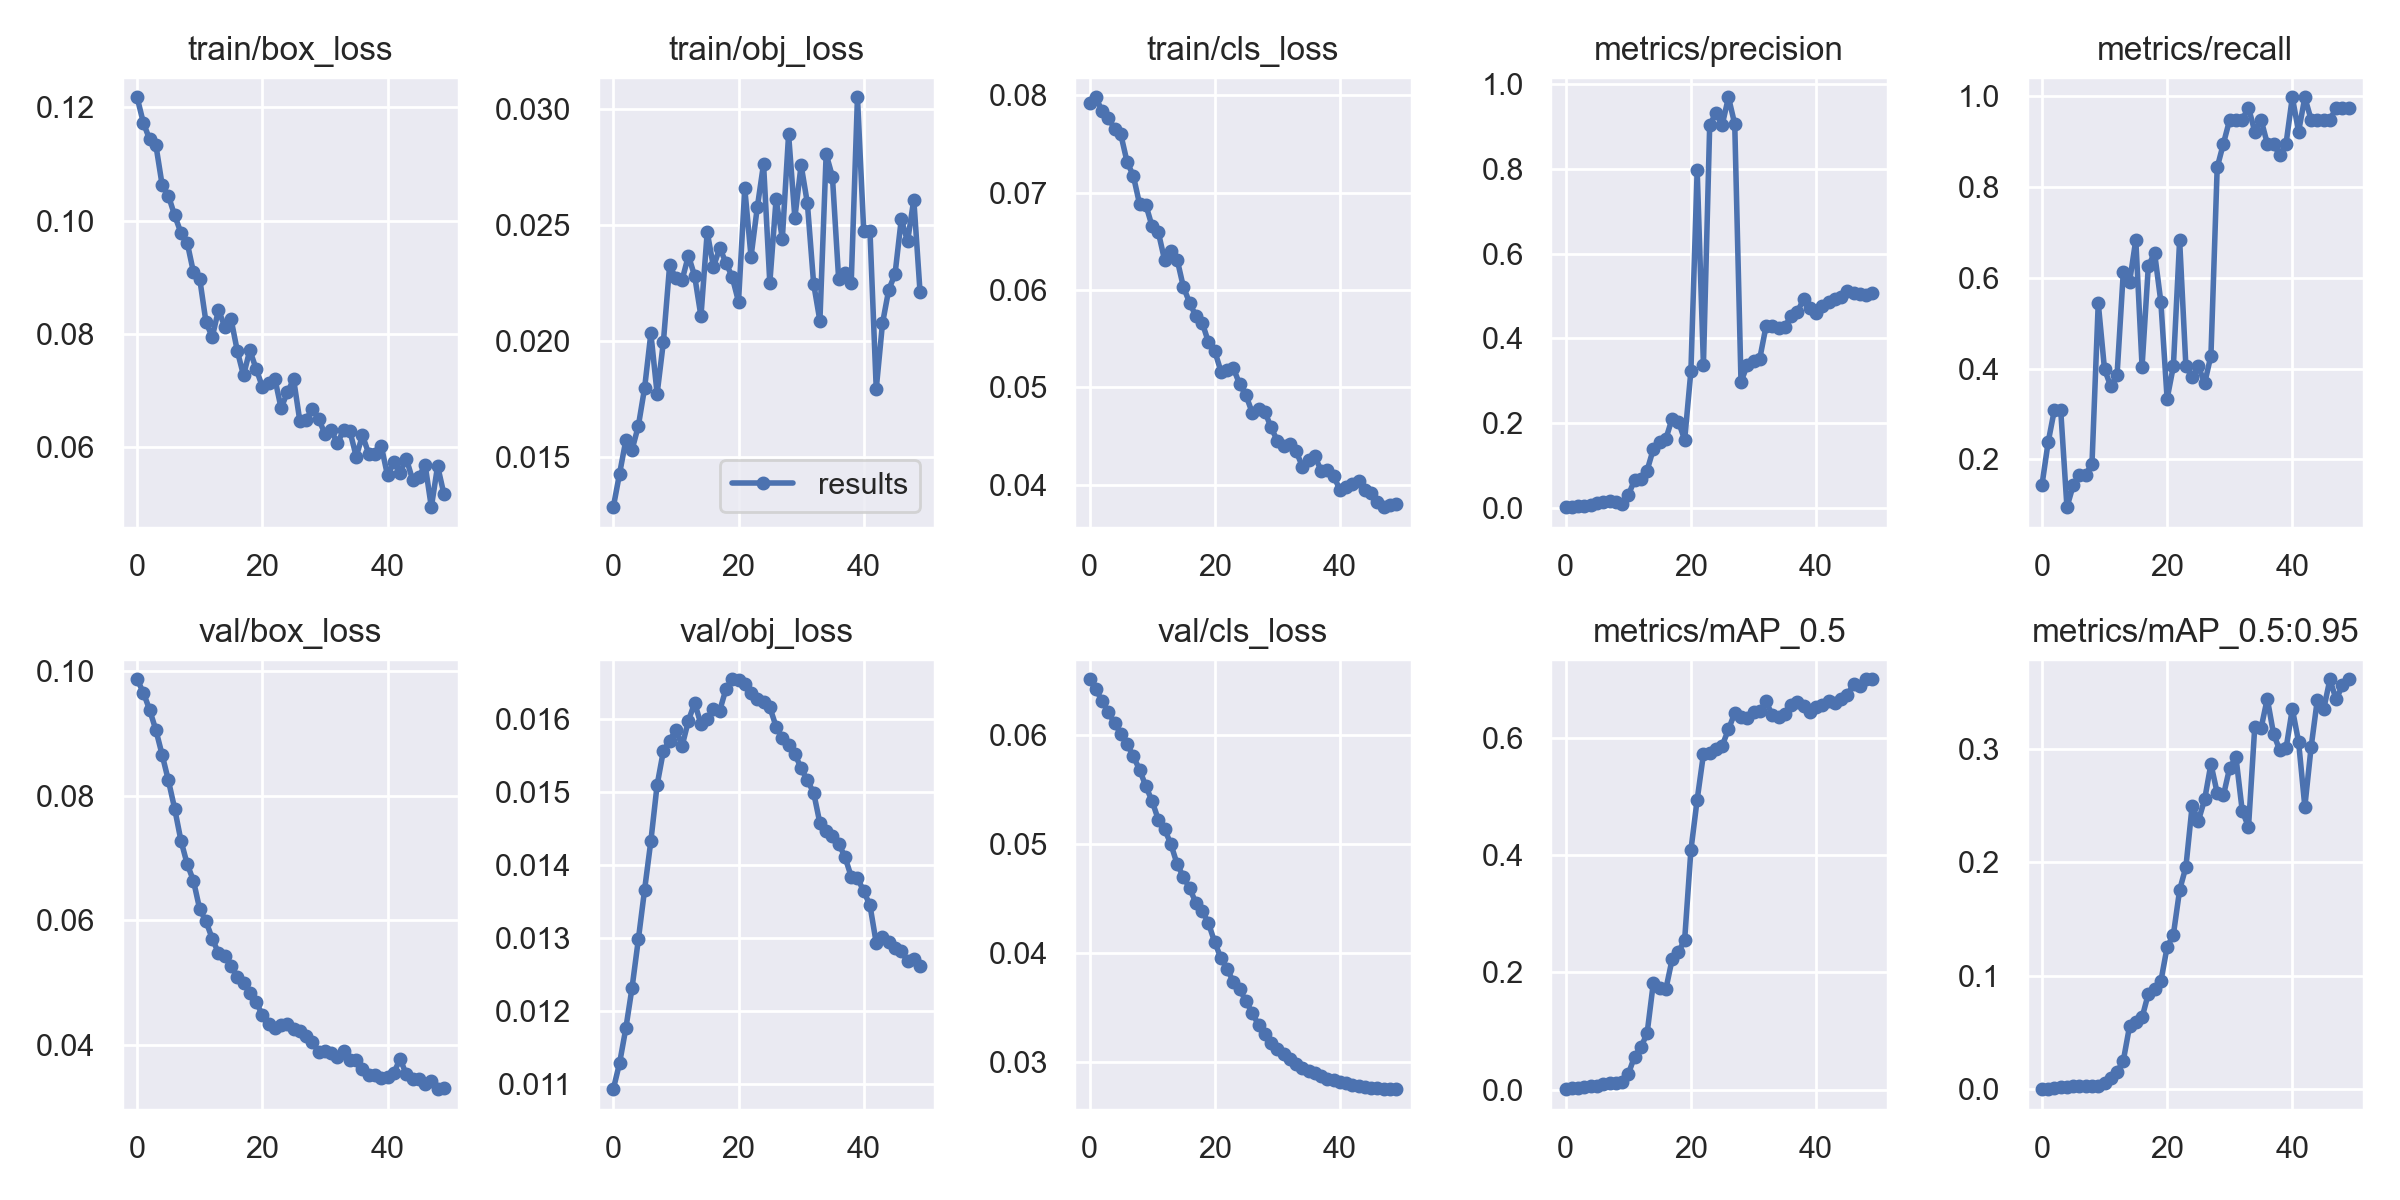

Data behind this chart, as committed beside it:
epoch, train/box_loss, train/obj_loss, train/cls_loss, metrics/precision, metrics/recall, metrics/mAP_0.5, metrics/mAP_0.5:0.95, val/box_loss, val/obj_loss, val/cls_loss, x/lr0, x/lr1, x/lr2
0, 0.1218, 0.01284, 0.07924, 0.001654, 0.1429, 0.001219, 0.0001365, 0.09873, 0.01093, 0.06511, 2e-05, 2e-05, 0.09982
1, 0.1173, 0.01427, 0.0798, 0.002862, 0.2381, 0.00235, 0.0004696, 0.0966, 0.01128, 0.0642, 4.9956e-05, 4.9956e-05, 0.09955
2, 0.1144, 0.01572, 0.0784, 0.003916, 0.3095, 0.003569, 0.0009751, 0.09383, 0.01176, 0.06314, 7.9716e-05, 7.9716e-05, 0.09928
3, 0.1133, 0.01531, 0.07766, 0.004643, 0.3095, 0.00476, 0.001621, 0.09058, 0.01232, 0.06212, 0.0001091, 0.0001091, 0.09901
4, 0.1063, 0.01634, 0.07658, 0.005555, 0.09524, 0.005979, 0.002267, 0.0866, 0.01298, 0.06106, 0.000138, 0.000138, 0.09874
5, 0.1044, 0.01797, 0.07599, 0.01029, 0.1429, 0.007246, 0.00246, 0.08248, 0.01366, 0.06012, 0.0001663, 0.0001663, 0.09847
6, 0.1009, 0.02033, 0.07316, 0.01478, 0.1667, 0.01022, 0.003025, 0.07796, 0.01433, 0.05919, 0.0001937, 0.0001937, 0.09819
7, 0.09789, 0.01773, 0.07174, 0.01628, 0.1667, 0.01094, 0.00328, 0.07283, 0.0151, 0.05802, 0.0002202, 0.0002202, 0.09792
8, 0.09613, 0.01995, 0.06883, 0.01415, 0.1905, 0.01186, 0.002928, 0.06905, 0.01556, 0.05682, 0.0002455, 0.0002455, 0.09765
9, 0.09091, 0.02326, 0.06875, 0.01004, 0.5439, 0.0125, 0.002813, 0.06638, 0.0157, 0.05529, 0.0002697, 0.0002697, 0.09737
10, 0.08975, 0.0227, 0.06655, 0.02927, 0.3985, 0.02688, 0.00597, 0.06181, 0.01585, 0.05393, 0.0002925, 0.0002925, 0.09709
11, 0.0821, 0.02264, 0.06592, 0.0663, 0.3609, 0.05675, 0.01038, 0.05987, 0.01563, 0.0522, 0.0003139, 0.0003139, 0.09681
12, 0.07947, 0.02368, 0.06306, 0.06756, 0.3847, 0.07225, 0.01512, 0.05707, 0.01597, 0.05134, 0.0003337, 0.0003337, 0.09653
13, 0.08421, 0.02279, 0.06405, 0.08812, 0.6115, 0.09616, 0.02512, 0.05475, 0.01622, 0.04997, 0.0003518, 0.0003518, 0.09625
14, 0.0813, 0.02106, 0.06314, 0.1389, 0.5902, 0.1822, 0.0555, 0.05433, 0.01592, 0.04813, 0.0003682, 0.0003682, 0.09597
15, 0.08266, 0.02469, 0.06031, 0.1543, 0.683, 0.1729, 0.05974, 0.05275, 0.016, 0.04696, 0.0003828, 0.0003828, 0.09568
16, 0.07703, 0.0232, 0.0587, 0.163, 0.4043, 0.1715, 0.06327, 0.05099, 0.01614, 0.04591, 0.0003956, 0.0003956, 0.0954
17, 0.07266, 0.024, 0.05731, 0.2108, 0.6253, 0.2224, 0.08421, 0.05, 0.01612, 0.04458, 0.0004064, 0.0004064, 0.09511
18, 0.07714, 0.02337, 0.05666, 0.2037, 0.6541, 0.2341, 0.08882, 0.04837, 0.01641, 0.04387, 0.0004153, 0.0004153, 0.09481
19, 0.07387, 0.02275, 0.05466, 0.1608, 0.5466, 0.2557, 0.09513, 0.04691, 0.01654, 0.04271, 0.0004222, 0.0004222, 0.09452
20, 0.07071, 0.02169, 0.05376, 0.3233, 0.3333, 0.4083, 0.1253, 0.04482, 0.01654, 0.04096, 0.0004272, 0.0004272, 0.09423
21, 0.07126, 0.02657, 0.05163, 0.7973, 0.4048, 0.4942, 0.1363, 0.04335, 0.01648, 0.0395, 0.0004302, 0.0004302, 0.09393
22, 0.07213, 0.02363, 0.05176, 0.3381, 0.6823, 0.5714, 0.1757, 0.04274, 0.01635, 0.0385, 0.0004313, 0.0004313, 0.09363
23, 0.06689, 0.02576, 0.05195, 0.9035, 0.4048, 0.573, 0.1959, 0.04325, 0.01628, 0.03729, 0.0004305, 0.0004305, 0.09333
24, 0.06967, 0.02763, 0.05031, 0.9326, 0.381, 0.581, 0.2498, 0.04334, 0.01623, 0.03663, 0.0004279, 0.0004279, 0.09303
25, 0.072, 0.0225, 0.04919, 0.9046, 0.4048, 0.5864, 0.2368, 0.04252, 0.01616, 0.03554, 0.0004235, 0.0004235, 0.09272
26, 0.06458, 0.02611, 0.04739, 0.9696, 0.3676, 0.6138, 0.2556, 0.04226, 0.0159, 0.03446, 0.0004174, 0.0004174, 0.09242
27, 0.06488, 0.02441, 0.04779, 0.9064, 0.4286, 0.6418, 0.2867, 0.04143, 0.01574, 0.03337, 0.0004097, 0.0004097, 0.09211
28, 0.06682, 0.02891, 0.04753, 0.2979, 0.8421, 0.6354, 0.2611, 0.04041, 0.01564, 0.03252, 0.0004005, 0.0004005, 0.0918
29, 0.06499, 0.02531, 0.0459, 0.3365, 0.8947, 0.6333, 0.2592, 0.03894, 0.01552, 0.03167, 0.0003899, 0.0003899, 0.09149
30, 0.06236, 0.02758, 0.04453, 0.3477, 0.9474, 0.6427, 0.2835, 0.03903, 0.01532, 0.0312, 0.0003781, 0.0003781, 0.09118
31, 0.06302, 0.02594, 0.044, 0.3525, 0.9474, 0.6455, 0.2925, 0.0387, 0.01516, 0.03069, 0.0003651, 0.0003651, 0.09087
32, 0.06066, 0.02247, 0.04415, 0.429, 0.9474, 0.6617, 0.2455, 0.03806, 0.01499, 0.0302, 0.0003512, 0.0003512, 0.09055
33, 0.0631, 0.02087, 0.04348, 0.4285, 0.9737, 0.6379, 0.2312, 0.03895, 0.01457, 0.02977, 0.0003365, 0.0003365, 0.09024
34, 0.0628, 0.02805, 0.04188, 0.4256, 0.9211, 0.6358, 0.3194, 0.03756, 0.01447, 0.02938, 0.0003212, 0.0003212, 0.08992
35, 0.05835, 0.02708, 0.04255, 0.4277, 0.9474, 0.6399, 0.318, 0.03755, 0.01439, 0.02914, 0.0003055, 0.0003055, 0.08961
36, 0.06207, 0.02265, 0.04292, 0.4529, 0.8947, 0.6554, 0.3443, 0.03609, 0.01429, 0.02891, 0.0002895, 0.0002895, 0.08929
37, 0.05886, 0.02294, 0.04146, 0.4628, 0.8947, 0.6606, 0.3133, 0.03516, 0.01411, 0.02867, 0.0002734, 0.0002734, 0.08897
38, 0.05877, 0.02249, 0.04154, 0.4926, 0.8684, 0.6537, 0.2988, 0.03524, 0.01384, 0.02842, 0.0002575, 0.0002575, 0.08866
39, 0.06022, 0.0305, 0.0409, 0.471, 0.8947, 0.6443, 0.3005, 0.03461, 0.01382, 0.02827, 0.0002419, 0.0002419, 0.08834
40, 0.05501, 0.02475, 0.0395, 0.4607, 0.9963, 0.6524, 0.3353, 0.03477, 0.01364, 0.02817, 0.0002269, 0.0002269, 0.08803
41, 0.05739, 0.02473, 0.03981, 0.4777, 0.9211, 0.656, 0.3063, 0.03544, 0.01344, 0.02805, 0.0002126, 0.0002126, 0.08771
42, 0.05549, 0.01793, 0.04004, 0.4867, 0.996, 0.6626, 0.2491, 0.03778, 0.01293, 0.02788, 0.0001992, 0.0001992, 0.0874
43, 0.05798, 0.02076, 0.0404, 0.4939, 0.9474, 0.6596, 0.3014, 0.03526, 0.01301, 0.02778, 0.0001871, 0.0001871, 0.08709
44, 0.05427, 0.02221, 0.03951, 0.4976, 0.9474, 0.6663, 0.3435, 0.03454, 0.01294, 0.02769, 0.0001763, 0.0001763, 0.08678
45, 0.05469, 0.02287, 0.03916, 0.5131, 0.9467, 0.6731, 0.3348, 0.03449, 0.01286, 0.02759, 0.0001672, 0.0001672, 0.08647
46, 0.05693, 0.02525, 0.03822, 0.5066, 0.9474, 0.6912, 0.3612, 0.03376, 0.01282, 0.02756, 0.0001598, 0.0001598, 0.08616
47, 0.04942, 0.02429, 0.03771, 0.5042, 0.9721, 0.6878, 0.3436, 0.03413, 0.01268, 0.0275, 0.0001544, 0.0001544, 0.08585
48, 0.05668, 0.02609, 0.03795, 0.5015, 0.9737, 0.6992, 0.356, 0.0329, 0.01272, 0.0275, 0.0001512, 0.0001512, 0.08555
49, 0.05176, 0.0221, 0.03799, 0.5074, 0.9737, 0.6991, 0.3614, 0.03303, 0.01262, 0.02747, 0.0001503, 0.0001503, 0.08525
